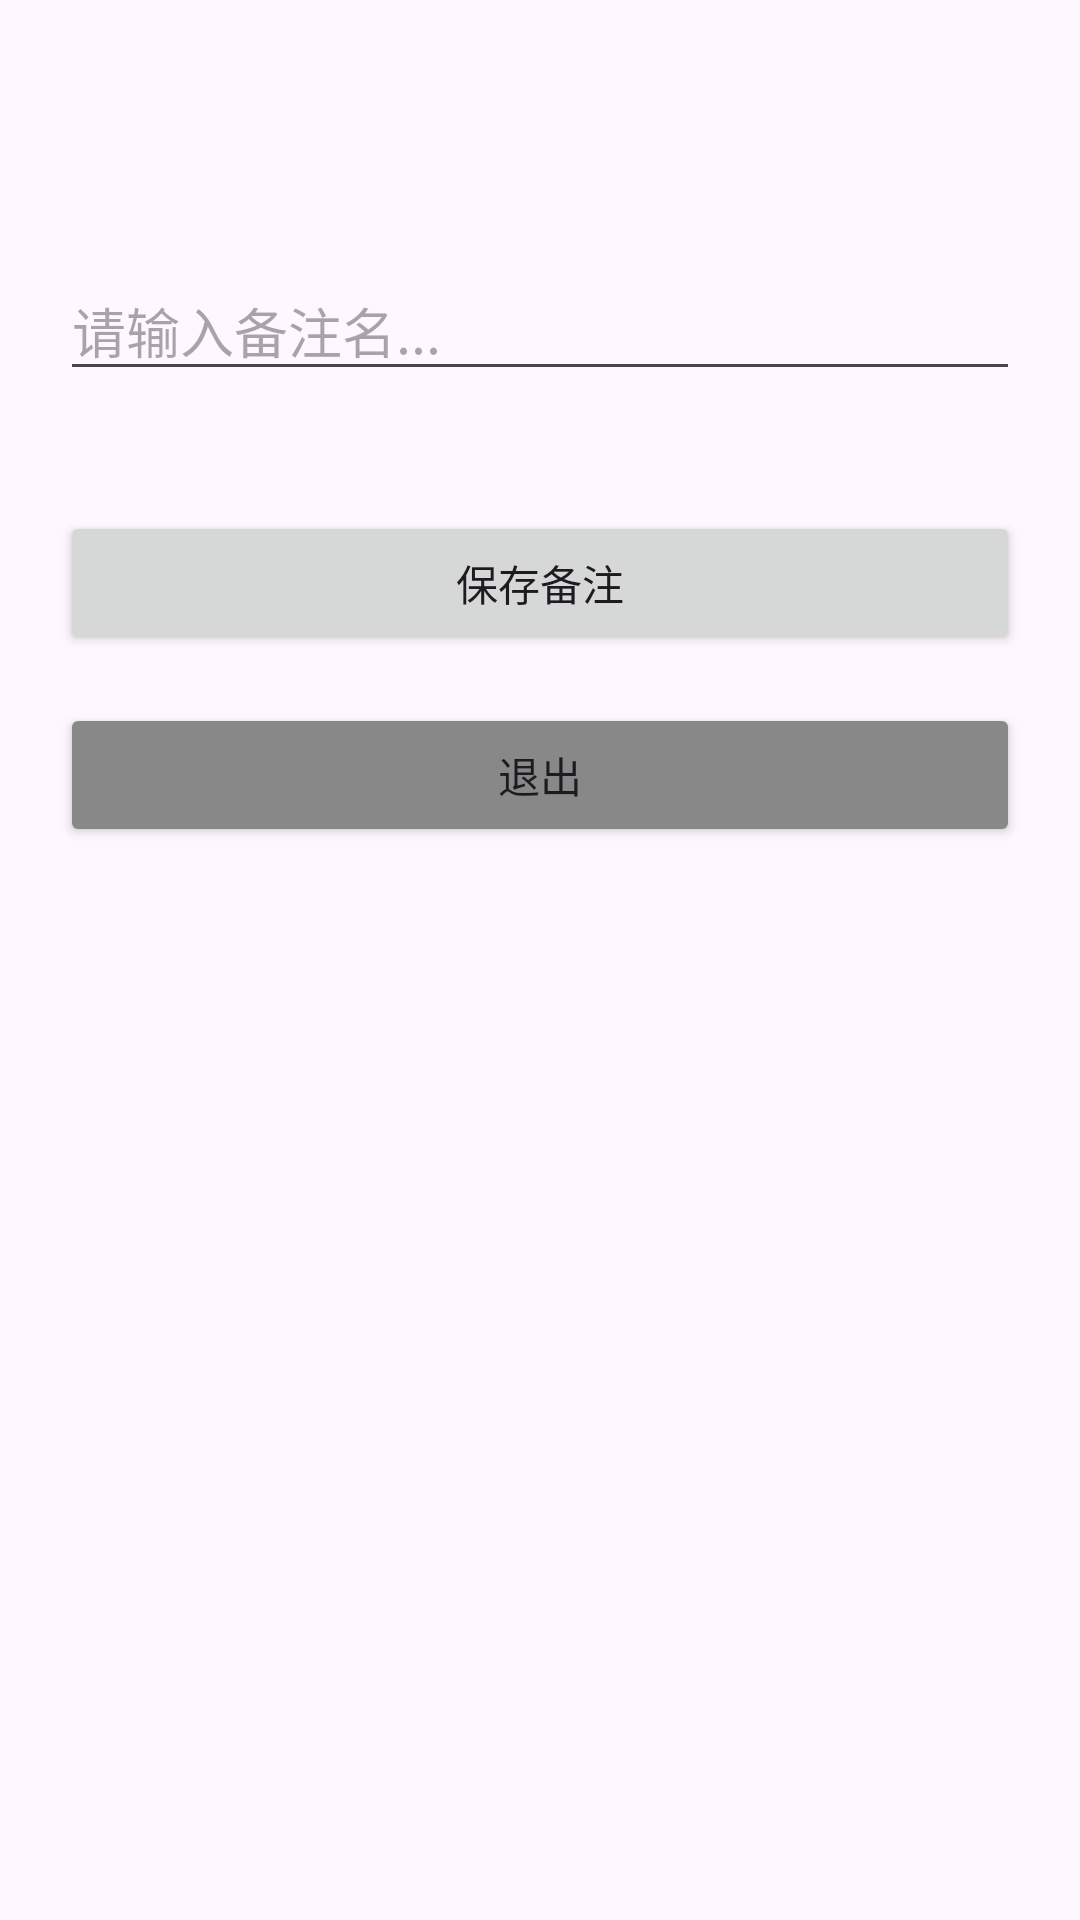

This screen was rendered from an Android layout file. Write that file and the resources it references.
<!-- AndroidManifest.xml: application theme Theme.MyDouyin -->
<!-- res/layout/activity_remark.xml -->
<?xml version="1.0" encoding="utf-8"?>
<androidx.constraintlayout.widget.ConstraintLayout xmlns:android="http://schemas.android.com/apk/res/android"
    xmlns:app="http://schemas.android.com/apk/res-auto"
    xmlns:tools="http://schemas.android.com/tools"
    android:layout_width="match_parent"
    android:layout_height="match_parent"
    android:padding="20dp">

    <TextView
        android:id="@+id/tv_title_nickname"
        android:layout_width="wrap_content"
        android:layout_height="wrap_content"
        tools:text="正在为 张三 设置备注"
        android:textSize="20sp"
        android:textStyle="bold"
        android:textColor="#000000"
        app:layout_constraintStart_toStartOf="parent"
        app:layout_constraintTop_toTopOf="parent"
        android:layout_marginTop="20dp"/>

    <EditText
        android:id="@+id/et_remark"
        android:layout_width="match_parent"
        android:layout_height="wrap_content"
        android:hint="请输入备注名..."
        android:layout_marginTop="20dp"
        app:layout_constraintTop_toBottomOf="@id/tv_title_nickname"
        app:layout_constraintStart_toStartOf="parent"/>

    <Button
        android:id="@+id/btn_save"
        android:layout_width="match_parent"
        android:layout_height="wrap_content"
        android:text="保存备注"
        android:layout_marginTop="40dp"
        app:layout_constraintTop_toBottomOf="@id/et_remark"
        app:layout_constraintStart_toStartOf="parent"/>

    <Button
        android:id="@+id/btn_exit"
        android:layout_width="match_parent"
        android:layout_height="wrap_content"
        android:text="退出"
        android:layout_marginTop="16dp"
        android:backgroundTint="#888888"
        app:layout_constraintTop_toBottomOf="@id/btn_save"
        app:layout_constraintStart_toStartOf="parent"/>

</androidx.constraintlayout.widget.ConstraintLayout>
<!-- resources referenced by this layout -->
<resources>
  <style name="Theme.MyDouyin" parent="Base.Theme.MyDouyin" />
  <style name="Base.Theme.MyDouyin" parent="Theme.Material3.DayNight.NoActionBar">
          
          
      </style>
</resources>
